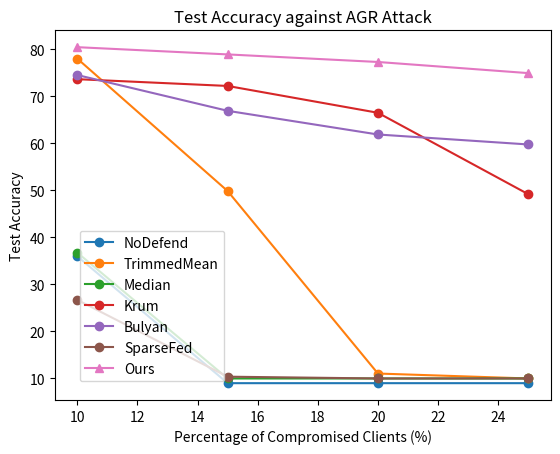

Source code (Python): (Note: this script raises an exception after producing the figure.)
import matplotlib.pyplot as plt

# Test accuracy data for each method at different percentages of compromised clients

# # Benign
# plot_name = 'benign'
# title = 'Benign Model'

# sparsefed_accuracy =      [89.80]
# flame_accuracy =          [84.38]
# median_accuracy =         [86.68]
# trimmedmean_accuracy =    [86.68]
# multikrum_accuracy =      [73.49]
# bulyan_accuracy =         [86.49]
# dp_accuracy =             [80.89]
# freerobustness_accuracy = [81.40]
# freerobustness_plus_accuracy = []

# noattack_accuracy, noattack_variance =                       [85.94], []
# sparsefed_accuracy, sparsefed_variance =                     [88.80], []
# flame_accuracy, flame_variance =                             [82.21], []
# median_accuracy, median_variance =                           [],[]
# trimmedmean_accuracy, trimmedmean_variance =                 [],[]
# multikrum_accuracy, multikrum_variance =                     [],[]
# bulyan_accuracy, bulyan_variance =                           [],[]
# dp_accuracy, dp_variance =                                   [82.57],[]
# freerobustness_accuracy, freerobustness_variance =           [80.97],[]
# freerobustness_plus_accuracy, freerobustness_plus_variance = [],[]

# # Fang Attack
# plot_name = 'Fangpercentage'
# title = 'Fang Attack'

# nodefense_accuracy, nodefense_variance =                     [75, 53, 33, 18], []
# trimmedmean_accuracy, trimmedmean_variance =                 [80.13, 60.75, 40.33, 21.33], []
# median_accuracy, median_variance =                           [76.26, 54.09, 35.37, 19.58], []
# krum_accuracy, multikrum_variance =                          [24.50, 28.52, 29.44, 18.65], []
# bulyan_accuracy, bulyan_variance =                           [79.15, 70.45, 63.17, 59.61], []
# sparsefed_accuracy, sparsefed_variance =                     [69.41, 42.59, 23.76, 12.15], []
# # flame_accuracy, flame_variance =                             [], []
# # dp_accuracy, dp_variance =                                   [], []
# freerobustness_accuracy, freerobustness_variance =           [79.35, 77.54, 74.62, 65.34], []


# AGR Attac
plot_name = 'AGRpercentage'
title = 'AGR Attack'
nodefense_accuracy, nodefense_variance =                     [36, 9, 9, 9], []
trimmedmean_accuracy, trimmedmean_variance =                 [78.05, 49.88, 11.05, 10.00], []
median_accuracy, median_variance =                           [36.77, 10.00, 10.00, 10.00], []
krum_accuracy, multikrum_variance =                          [73.68, 72.24, 66.53, 49.21], []
bulyan_accuracy, bulyan_variance =                           [74.56, 66.95, 61.91, 59.79], []
sparsefed_accuracy, sparsefed_variance =                     [26.72, 10.38, 10.00, 10.00], []
# flame_accuracy, flame_variance =                             [], []
# dp_accuracy, dp_variance =                                   [], []
freerobustness_accuracy, freerobustness_variance =           [80.49, 78.95, 77.34, 74.97], []
# freerobustness_plus_accuracy, freerobustness_plus_variance = [], []

# Percentage of compromised clients
compromised_clients = [10, 15, 20, 25]

# Plotting the data
plt.plot(compromised_clients, nodefense_accuracy, marker='o', label='NoDefend')
plt.plot(compromised_clients, trimmedmean_accuracy, marker='o', label='TrimmedMean')
plt.plot(compromised_clients, median_accuracy, marker='o', label='Median')
plt.plot(compromised_clients, krum_accuracy, marker='o', label='Krum')
plt.plot(compromised_clients, bulyan_accuracy, marker='o', label='Bulyan')
plt.plot(compromised_clients, sparsefed_accuracy, marker='o', label='SparseFed')
# plt.plot(compromised_clients, flame_accuracy, marker='o', label='FLAME')
# plt.plot(compromised_clients, dp_accuracy, marker='o', label='DP')
plt.plot(compromised_clients, freerobustness_accuracy, marker='^', label='Ours')

# Adding labels and title
plt.xlabel('Percentage of Compromised Clients (%)')
plt.ylabel('Test Accuracy')
plt.title('Test Accuracy against ' + title)

# Adding legend
plt.legend(loc=(0.05,0.05))

# Saving the plot as a PNG file
plt.savefig('utils/plot_draw/' + plot_name + '_accuracy_plot.png')

# Displaying the plot
plt.show()
